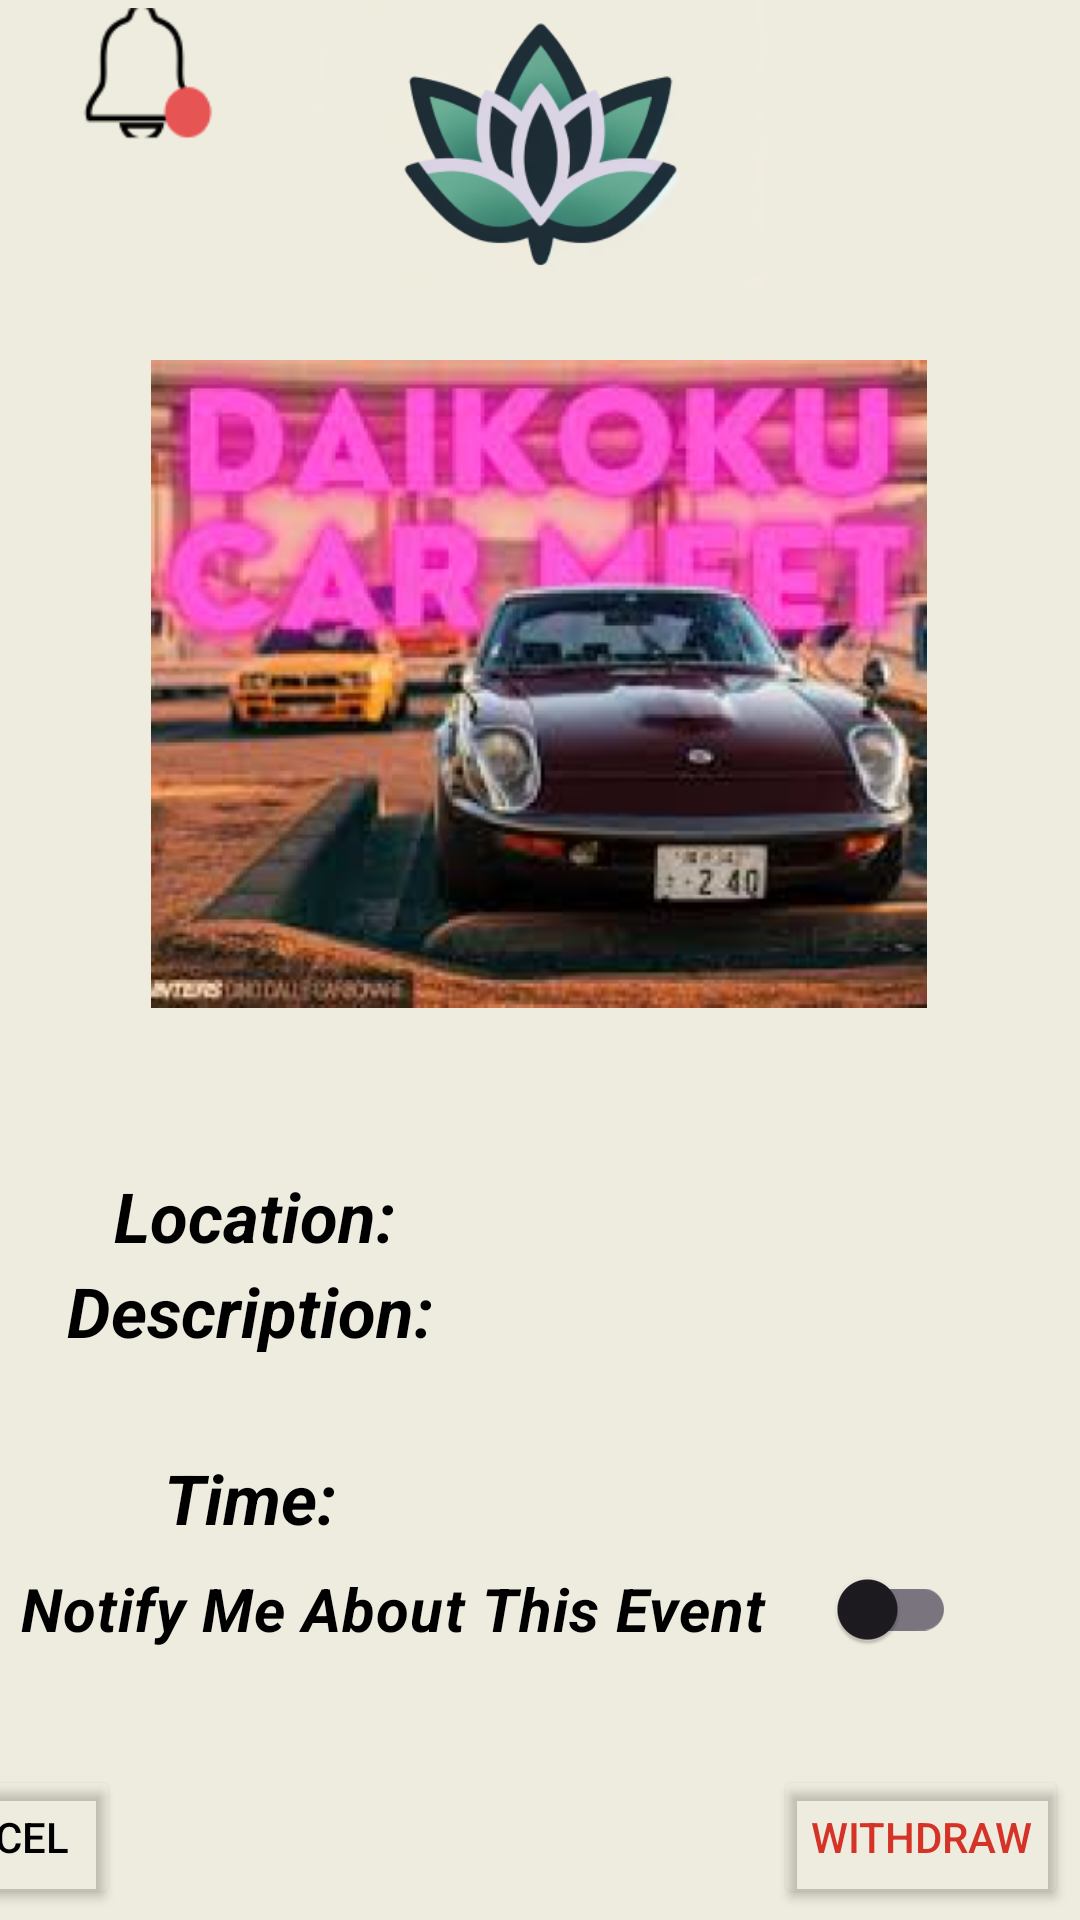

Here is an Android app screen rendered from its layout file. Give the layout XML and the strings, colors and styles it references.
<!-- AndroidManifest.xml: application theme Theme.MergeFault -->
<!-- res/layout/attendee_event_details.xml -->
<?xml version="1.0" encoding="utf-8"?>
<androidx.constraintlayout.widget.ConstraintLayout xmlns:android="http://schemas.android.com/apk/res/android"
    xmlns:app="http://schemas.android.com/apk/res-auto"
    xmlns:tools="http://schemas.android.com/tools"
    android:layout_width="match_parent"
    android:layout_height="match_parent"
    android:background="#EEECDE">

    <ImageView
        android:id="@+id/imageView"
        android:layout_width="155dp"
        android:layout_height="96dp"
        android:src="@drawable/logo"
        app:layout_constraintEnd_toEndOf="parent"
        app:layout_constraintStart_toStartOf="parent"
        app:layout_constraintTop_toTopOf="parent" />

    <ImageView
        android:id="@+id/eventPoster"
        android:layout_width="276dp"
        android:layout_height="216dp"
        android:layout_marginTop="24dp"
        android:src="@drawable/eventposter"
        app:layout_constraintEnd_toEndOf="parent"
        app:layout_constraintHorizontal_bias="0.496"
        app:layout_constraintStart_toStartOf="parent"
        app:layout_constraintTop_toBottomOf="@id/imageView" />

    <ImageView
        android:id="@+id/notifBellImageView"
        android:layout_width="69dp"
        android:layout_height="49dp"
        android:layout_marginStart="12dp"
        app:layout_constraintStart_toStartOf="parent"
        app:layout_constraintTop_toTopOf="parent"
        app:srcCompat="@drawable/notifbell" />


    <androidx.appcompat.widget.SwitchCompat
        android:id="@+id/notifSwitch"
        android:layout_width="312dp"
        android:layout_height="48dp"
        android:text="Notify Me About This Event "
        android:textColor="@color/black"
        android:textSize="20sp"
        android:textStyle="bold|italic"
        app:layout_constraintBottom_toBottomOf="parent"
        app:layout_constraintEnd_toEndOf="parent"
        app:layout_constraintHorizontal_bias="0.137"
        app:layout_constraintStart_toStartOf="parent"
        app:layout_constraintTop_toBottomOf="@+id/eventPoster"
        app:layout_constraintVertical_bias="0.689" />

    <Button
        android:id="@+id/cancelButton"
        android:layout_width="wrap_content"
        android:layout_height="wrap_content"
        android:layout_marginEnd="320dp"
        android:backgroundTint="#00FFFFFF"
        android:text="Cancel"
        android:textColor="@color/black"
        android:textSize="14sp"
        app:layout_constraintBottom_toBottomOf="parent"
        app:layout_constraintEnd_toEndOf="parent"
        app:layout_constraintTop_toTopOf="parent"
        app:layout_constraintVertical_bias="0.994" />

    <Button
        android:id="@+id/withdrawButton"
        android:layout_width="wrap_content"
        android:layout_height="wrap_content"
        android:layout_marginEnd="4dp"
        android:backgroundTint="#00FFFFFF"
        android:text="Withdraw"
        android:textColor="@color/red"
        android:textSize="14sp"
        app:layout_constraintBottom_toBottomOf="parent"
        app:layout_constraintEnd_toEndOf="parent"
        app:layout_constraintTop_toTopOf="parent"
        app:layout_constraintVertical_bias="0.994" />

    <TextView
        android:id="@+id/location"
        android:layout_width="150sp"
        android:layout_height="wrap_content"
        android:gravity="center"
        android:text="Location: "
        android:textColor="@color/black"
        android:textSize="23sp"
        android:textStyle="bold|italic"
        app:layout_constraintBottom_toBottomOf="parent"
        app:layout_constraintEnd_toEndOf="parent"
        app:layout_constraintHorizontal_bias="0.061"
        app:layout_constraintStart_toStartOf="parent"
        app:layout_constraintTop_toBottomOf="@+id/eventPoster"
        app:layout_constraintVertical_bias="0.197" />

    <TextView
        android:id="@+id/description"
        android:layout_width="150sp"
        android:layout_height="wrap_content"
        android:gravity="center"
        android:text="Description: "
        android:textColor="@color/black"
        android:textSize="23sp"
        android:textStyle="bold|italic"
        app:layout_constraintBottom_toBottomOf="parent"
        app:layout_constraintEnd_toEndOf="parent"
        app:layout_constraintHorizontal_bias="0.053"
        app:layout_constraintStart_toStartOf="parent"
        app:layout_constraintTop_toBottomOf="@+id/eventPoster"
        app:layout_constraintVertical_bias="0.313" />

    <TextView
        android:id="@+id/time"
        android:layout_width="150sp"
        android:layout_height="wrap_content"
        android:gravity="center"
        android:text="Time: "
        android:textColor="@color/black"
        android:textSize="23sp"
        android:textStyle="bold|italic"
        app:layout_constraintBottom_toBottomOf="parent"
        app:layout_constraintEnd_toEndOf="parent"
        app:layout_constraintHorizontal_bias="0.053"
        app:layout_constraintStart_toStartOf="parent"
        app:layout_constraintTop_toBottomOf="@+id/eventPoster"
        app:layout_constraintVertical_bias="0.541" />

    <TextView
        android:id="@+id/EventDetailsLocationText"
        android:layout_width="200dp"
        android:layout_height="wrap_content"
        android:textSize="20dp"
        app:layout_constraintBottom_toBottomOf="@+id/location"
        app:layout_constraintEnd_toEndOf="parent"
        app:layout_constraintStart_toEndOf="@+id/location"
        app:layout_constraintTop_toTopOf="@+id/location" />

    <TextView
        android:id="@+id/EventDetailsDescriptionText"
        android:layout_width="200dp"
        android:layout_height="wrap_content"
        android:textSize="20dp"
        app:layout_constraintBottom_toBottomOf="@+id/description"
        app:layout_constraintEnd_toEndOf="parent"
        app:layout_constraintStart_toEndOf="@+id/description"
        app:layout_constraintTop_toTopOf="@+id/description" />

    <TextView
        android:id="@+id/EventDetailsTimeText"
        android:layout_width="200dp"
        android:layout_height="wrap_content"
        android:textSize="20sp"
        app:layout_constraintBottom_toBottomOf="@+id/time"
        app:layout_constraintEnd_toEndOf="parent"
        app:layout_constraintStart_toEndOf="@+id/time"
        app:layout_constraintTop_toTopOf="@+id/time" />


</androidx.constraintlayout.widget.ConstraintLayout>
<!-- resources referenced by this layout -->
<resources>
  <color name="black">#FF000000</color>
  <color name="red">#D63328</color>
  <!-- drawable eventposter: png bitmap (drawable, 342321 bytes) -->
  <!-- drawable logo: png bitmap (drawable, 46102 bytes) -->
  <!-- drawable notifbell: png bitmap (drawable, 1504 bytes) -->
  <style name="Theme.MergeFault" parent="Base.Theme.MergeFault" />
  <style name="Base.Theme.MergeFault" parent="Theme.Material3.DayNight.NoActionBar">
          
          
      </style>
</resources>
